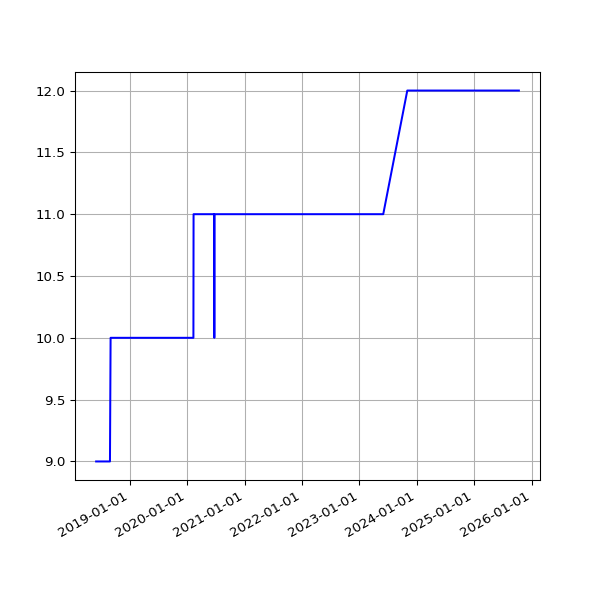

Source data for this figure (header and first rows):
date, value
2018-06-01 05:44:15 +0100, 9
2018-06-04 05:24:39 +0100, 9
2018-06-07 06:06:31 +0100, 9
2018-06-25 05:53:05 +0100, 9
2018-07-10 06:31:48 +0100, 9
2018-07-16 06:27:33 +0100, 9
2018-07-22 06:28:04 +0100, 9
2018-07-25 06:33:35 +0100, 9
2018-07-28 06:42:39 +0100, 9
2018-08-01 06:05:11 +0100, 9
2018-08-04 05:47:50 +0100, 9
2018-08-07 06:16:22 +0100, 9
2018-08-10 06:44:44 +0100, 9
2018-08-13 06:18:24 +0100, 9
2018-08-16 06:36:33 +0100, 9
2018-08-19 06:01:25 +0100, 9
2018-08-22 06:51:37 +0100, 9
2018-08-25 06:24:08 +0100, 9
2018-08-28 06:26:32 +0100, 9
2018-09-01 05:58:49 +0100, 10
2018-09-04 05:55:32 +0100, 10
2018-09-07 05:52:57 +0100, 10
2018-09-10 06:01:53 +0100, 10
2018-09-13 05:45:39 +0100, 10
2018-09-16 05:46:46 +0100, 10
2018-09-19 06:33:00 +0100, 10
2018-09-22 05:54:16 +0100, 10
2018-09-25 05:59:08 +0100, 10
2018-10-04 06:11:36 +0100, 10
2018-10-07 06:27:15 +0100, 10
2018-10-10 06:46:32 +0100, 10
2018-10-13 05:53:53 +0100, 10
2018-10-16 06:26:10 +0100, 10
2018-10-19 07:06:25 +0100, 10
2018-10-22 07:10:20 +0100, 10
2018-10-25 06:00:59 +0100, 10
2018-10-28 05:13:53 +0000, 10
2018-11-01 06:49:27 +0000, 10
2018-11-04 06:12:54 +0000, 10
2018-11-07 06:03:06 +0000, 10
2018-11-10 06:10:02 +0000, 10
2018-11-13 06:13:10 +0000, 10
2018-11-16 06:06:18 +0000, 10
2018-11-19 06:13:27 +0000, 10
2018-11-22 06:43:41 +0000, 10
2018-11-25 06:14:56 +0000, 10
2018-12-01 06:23:51 +0000, 10
2018-12-04 07:04:53 +0000, 10
2018-12-07 06:14:22 +0000, 10
2018-12-10 06:27:57 +0000, 10
2018-12-13 06:31:09 +0000, 10
2018-12-16 06:21:57 +0000, 10
2018-12-19 06:31:52 +0000, 10
2018-12-22 06:31:39 +0000, 10
2018-12-25 06:50:52 +0000, 10
2018-12-28 07:09:18 +0000, 10
2019-01-01 06:51:12 +0000, 10
2019-01-04 07:45:52 +0000, 10
2019-01-07 06:36:52 +0000, 10
2019-01-10 07:00:20 +0000, 10
... 1,823 more rows
